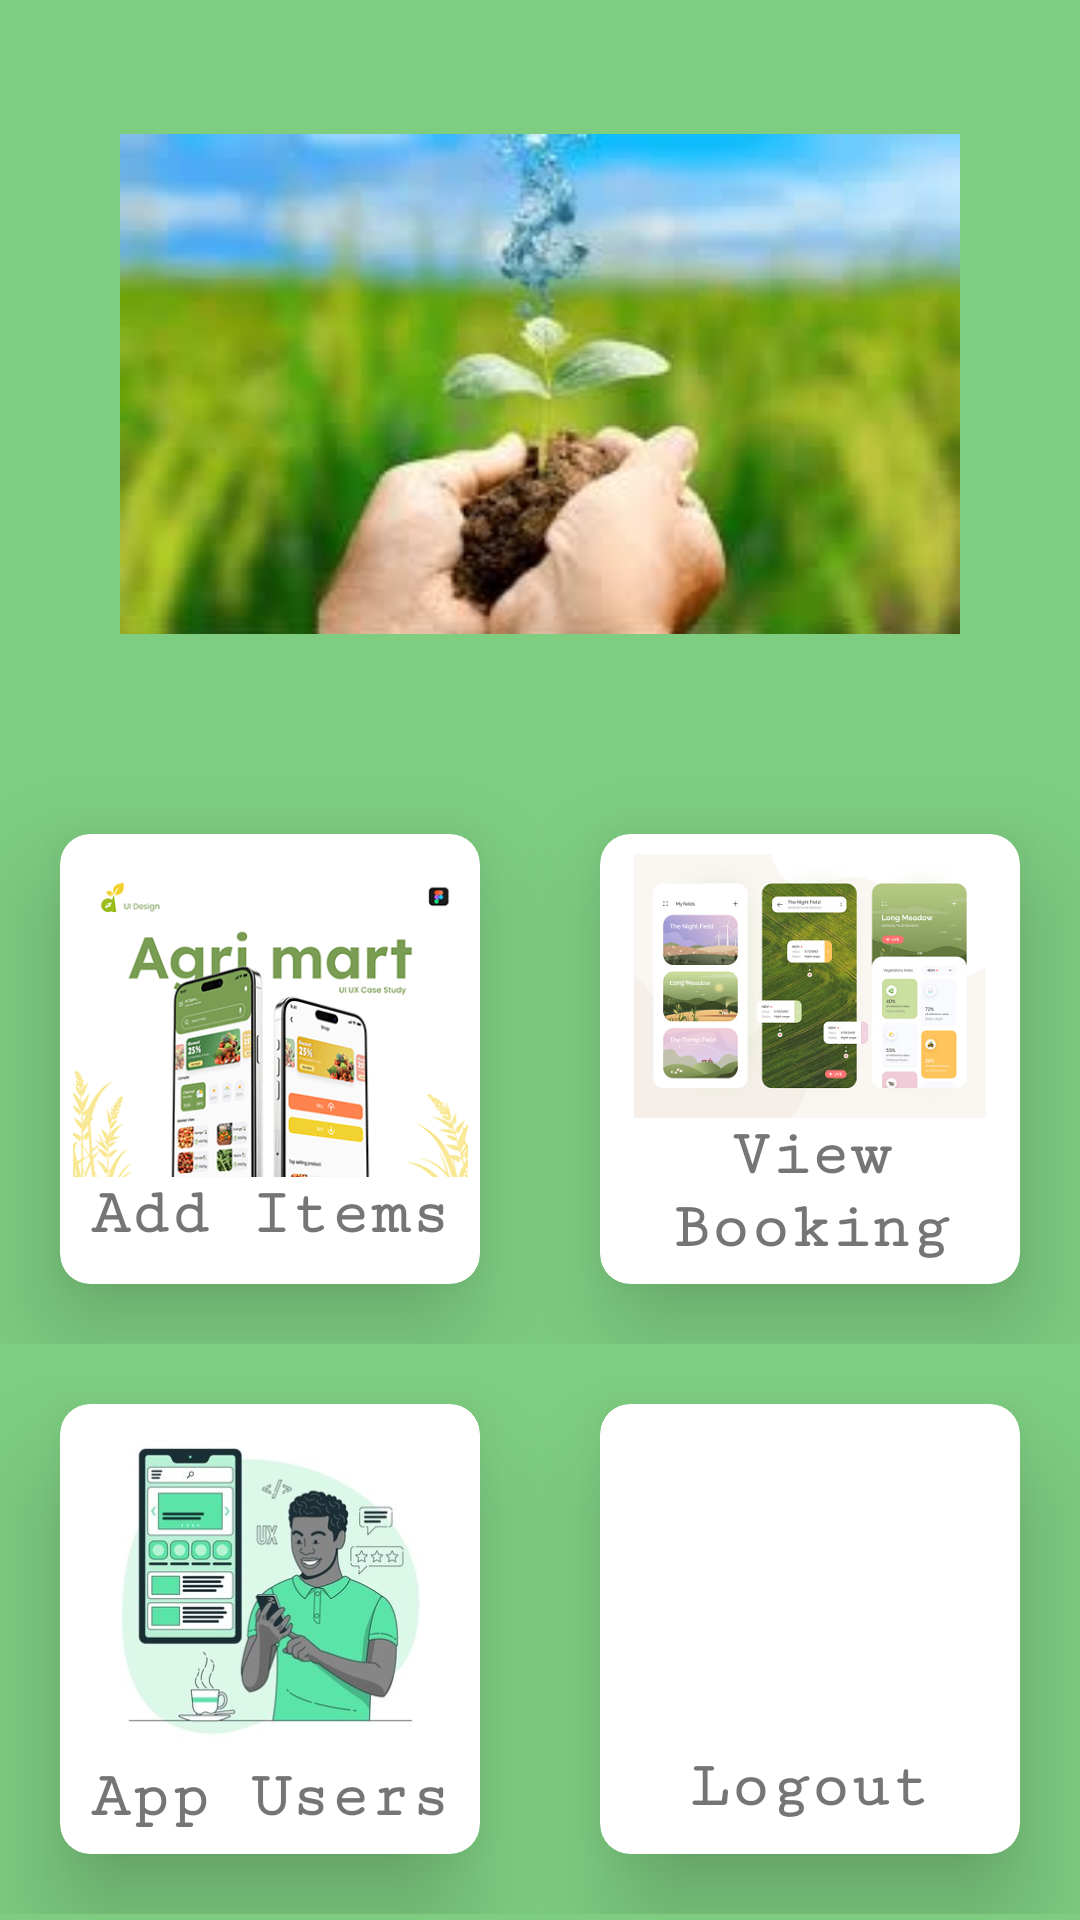

Here is an Android app screen rendered from its layout file. Give the layout XML and the strings, colors and styles it references.
<!-- AndroidManifest.xml: application theme AppTheme -->
<!-- res/layout/activity_admin_home.xml -->
<?xml version="1.0" encoding="utf-8"?>
<LinearLayout xmlns:android="http://schemas.android.com/apk/res/android"
    xmlns:app="http://schemas.android.com/apk/res-auto"
    xmlns:tools="http://schemas.android.com/tools"
    android:id="@+id/my_drawer_layout"
    android:layout_width="match_parent"
    android:layout_height="match_parent"
    android:orientation="vertical"
    android:background="#7ECD81"
    tools:context=".MainActivity">

    <LinearLayout
        android:layout_width="match_parent"
        android:layout_height="match_parent"
        android:orientation="vertical"
        android:background="#7ECD81"
        android:gravity="center">

        <LinearLayout
            android:layout_width="match_parent"
            android:layout_height="0dp"
            android:layout_weight="0.4"
            android:orientation="vertical">

            <ImageView
                android:layout_width="match_parent"
                android:layout_height="match_parent"
                android:src="@drawable/kisan2"
                android:layout_margin="40dp"/>
        </LinearLayout>

        <LinearLayout
            android:layout_width="match_parent"
            android:layout_height="0dp"
            android:layout_weight="0.6"
            android:orientation="vertical"
            android:gravity="center">
            <LinearLayout
                android:layout_width="match_parent"
                android:layout_height="wrap_content">

                <androidx.cardview.widget.CardView
                    android:layout_width="0dp"
                    android:layout_height="150dp"
                    android:layout_weight="0.5"
                    android:layout_margin="20dp"
                    app:cardElevation="20dp"
                    app:cardCornerRadius="10dp">


                    <LinearLayout
                        android:layout_width="match_parent"
                        android:layout_height="match_parent"
                        android:orientation="vertical"
                        android:gravity="center"
                        android:onClick="btnCategoryClick">


                        <ImageView
                            android:layout_width="141dp"
                            android:layout_height="103dp"
                            android:layout_gravity="center"
                            android:src="@drawable/kisanmart" />

                        <TextView
                            android:layout_width="match_parent"
                            android:layout_height="wrap_content"
                            android:text="Add Items"
                            android:textAlignment="center"
                            android:fontFamily="serif-monospace"
                            android:textSize="22dp"
                            android:textStyle="bold"/>
                    </LinearLayout>
                </androidx.cardview.widget.CardView>

                <androidx.cardview.widget.CardView
                    android:layout_width="0dp"
                    android:layout_height="150dp"
                    android:layout_weight="0.5"
                    android:layout_margin="20dp"
                    app:cardElevation="20dp"
                    app:cardCornerRadius="10dp">

                    <LinearLayout
                        android:layout_width="match_parent"
                        android:layout_height="match_parent"
                        android:orientation="vertical"
                        android:gravity="center"
                        android:onClick="btnBookClick">


                        <ImageView
                            android:layout_width="156dp"
                            android:layout_height="88dp"
                            android:layout_gravity="center"
                            android:src="@drawable/kisanbooking" />

                        <TextView
                            android:layout_width="match_parent"
                            android:layout_height="wrap_content"
                            android:text="View Booking"
                            android:textAlignment="center"
                            android:fontFamily="serif-monospace"
                            android:textSize="22dp"
                            android:textStyle="bold"/>
                    </LinearLayout>

                </androidx.cardview.widget.CardView>
            </LinearLayout>
            <LinearLayout
                android:layout_width="match_parent"
                android:layout_height="wrap_content">

                <androidx.cardview.widget.CardView
                    android:layout_width="0dp"
                    android:layout_height="150dp"
                    android:layout_weight="0.5"
                    android:layout_margin="20dp"
                    app:cardElevation="20dp"
                    app:cardCornerRadius="10dp">

                    <LinearLayout
                        android:layout_width="match_parent"
                        android:layout_height="match_parent"
                        android:orientation="vertical"
                        android:gravity="center"
                        android:onClick="btnUsersClick">


                        <ImageView
                            android:layout_width="143dp"
                            android:layout_height="112dp"
                            android:layout_gravity="center"
                            android:src="@drawable/user" />

                        <TextView
                            android:layout_width="match_parent"
                            android:layout_height="wrap_content"
                            android:text="App Users"
                            android:textAlignment="center"
                            android:fontFamily="serif-monospace"
                            android:textSize="22dp"
                            android:textStyle="bold"/>
                    </LinearLayout>


                </androidx.cardview.widget.CardView>

                <androidx.cardview.widget.CardView
                    android:layout_width="0dp"
                    android:layout_height="150dp"
                    android:layout_weight="0.5"
                    android:layout_margin="20dp"
                    app:cardElevation="20dp"
                    app:cardCornerRadius="10dp">

                    <LinearLayout
                        android:layout_width="match_parent"
                        android:layout_height="match_parent"
                        android:orientation="vertical"
                        android:gravity="center"
                        android:onClick="onClick">



                        <ImageView
                            android:layout_width="128dp"
                            android:layout_height="105dp"
                            android:layout_gravity="center"
                            android:src="@drawable/logout"
                            />

                        <TextView
                            android:layout_width="match_parent"
                            android:layout_height="wrap_content"
                            android:text="Logout"
                            android:textAlignment="center"
                            android:fontFamily="serif-monospace"
                            android:textSize="22dp"
                            android:textStyle="bold"/>
                    </LinearLayout>


                </androidx.cardview.widget.CardView>
            </LinearLayout>
        </LinearLayout>
    </LinearLayout>
</LinearLayout>
<!-- resources referenced by this layout -->
<resources>
  <!-- drawable kisan2: jpeg bitmap (drawable, 9354 bytes) -->
  <!-- drawable kisanbooking: jpg bitmap (drawable, 52931 bytes) -->
  <!-- drawable kisanmart: png bitmap (drawable, 30206 bytes) -->
  <!-- drawable user: jpg bitmap (drawable, 21536 bytes) -->
  <style name="AppTheme" parent="Theme.AppCompat.Light.DarkActionBar">
          
          <item name="colorPrimary">@color/colorPrimary</item>
          <item name="colorPrimaryDark">@color/colorPrimaryDark</item>
          <item name="colorAccent">@color/colorAccent</item>
  
          
          <item name="android:textColorPrimary">@color/actionBarTextColor</item>
  
          
      </style>
  <color name="colorPrimary">#239128</color>
  <color name="colorPrimaryDark">#79AF50</color>
  <color name="colorAccent">#FF4081</color>
  <color name="actionBarTextColor">#FFFFFF</color>
</resources>
